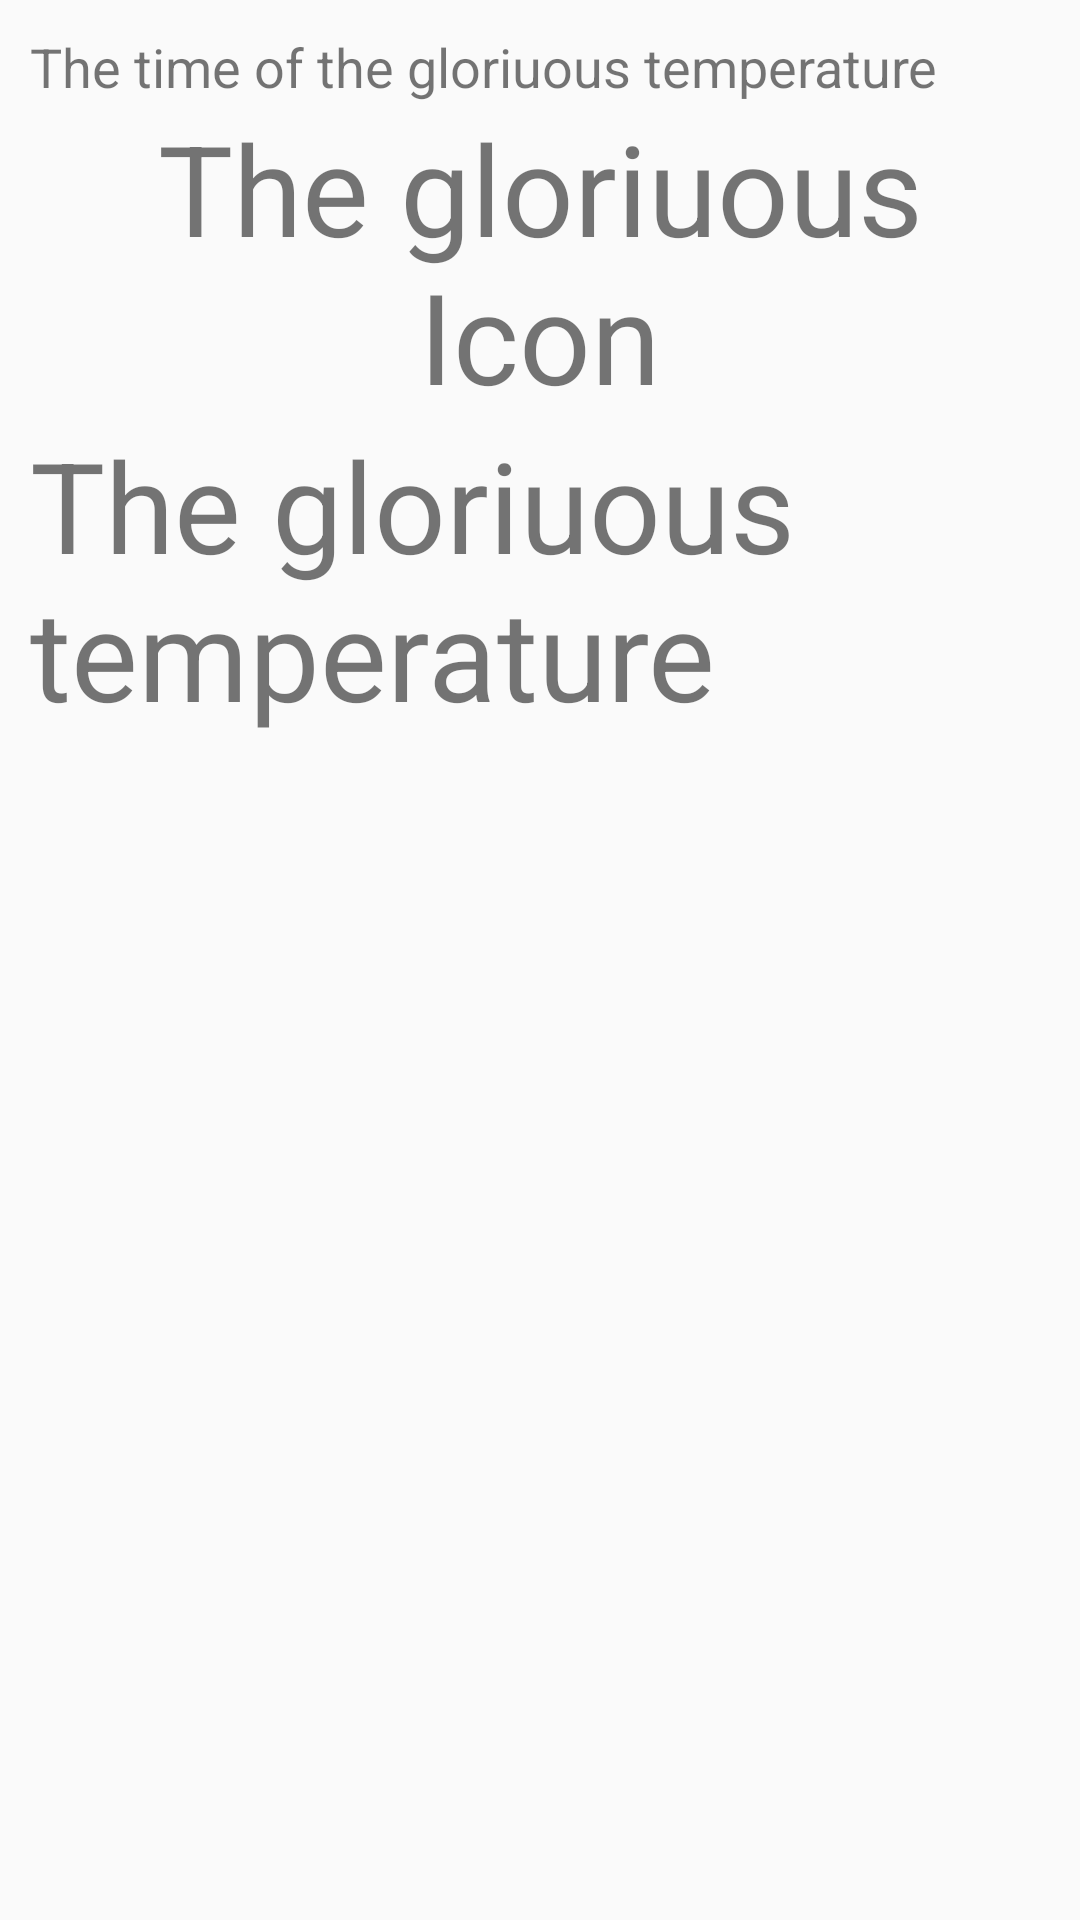

Write the Android layout XML for this screen, with the resource values it uses.
<!-- AndroidManifest.xml: application theme AppTheme -->
<!-- res/layout/city_details_recycler_temperature_row.xml -->
<?xml version="1.0" encoding="utf-8"?>
<RelativeLayout xmlns:android="http://schemas.android.com/apk/res/android"
    android:id="@+id/city_details_recycler_temperature_row"
    android:layout_width="wrap_content"
    android:layout_height="wrap_content"
    android:padding="10dp">

    <TextView
        android:id="@+id/city_details_recycler_temperature_row_time"
        android:layout_width="wrap_content"
        android:layout_height="wrap_content"
        android:text="The time of the gloriuous temperature"
        android:layout_alignParentTop="true"
        android:layout_alignParentStart="true"
        android:textSize="@dimen/city_description_size"/>

    <TextView
        android:id="@+id/city_details_recycler_temperature_row_icon"
        android:layout_width="wrap_content"
        android:layout_height="wrap_content"
        android:text="The gloriuous Icon"
        android:gravity="center"
        android:textSize="@dimen/city_temperature_size"
        android:layout_below="@+id/city_details_recycler_temperature_row_time"
        android:layout_centerHorizontal="true" />

    <TextView
        android:id="@+id/city_details_recycler_temperature_row_temperature"
        android:layout_width="wrap_content"
        android:layout_height="wrap_content"
        android:text="The gloriuous temperature"
        android:textSize="@dimen/city_temperature_size"
        android:layout_below="@+id/city_details_recycler_temperature_row_icon"
        android:layout_alignParentStart="true"
        android:layout_centerHorizontal="true"/>

</RelativeLayout>
<!-- resources referenced by this layout -->
<resources>
  <dimen name="city_description_size">18sp</dimen>
  <dimen name="city_temperature_size">42sp</dimen>
  <style name="AppTheme" parent="Theme.AppCompat.Light.DarkActionBar">
          
          <item name="colorPrimary">@color/colorPrimary</item>
          <item name="colorPrimaryDark">@color/colorPrimaryDark</item>
          <item name="colorAccent">@color/colorAccent</item>
      </style>
  <color name="colorPrimary">#3F51B5</color>
  <color name="colorPrimaryDark">#303F9F</color>
  <color name="colorAccent">#FF4081</color>
</resources>
